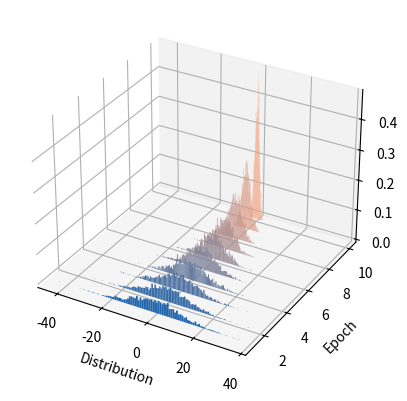

Reproduce this figure in Python. (Note: this script raises an exception after producing the figure.)
from mpl_toolkits.mplot3d import Axes3D
import matplotlib.pyplot as plt
from matplotlib.colors import LinearSegmentedColormap
import numpy as np

fig = plt.figure()
ax = fig.add_subplot(111, projection='3d')
ax.xaxis.set_pane_color((1.0, 1.0, 1.0, 0.0))
nbins = 100
c = ['#2166ac', '#f4a582']
max_h = 0

cmap = LinearSegmentedColormap.from_list("mycmap", [c[0], c[1]], N=100)
z_array = np.arange(1., 11.)
cc = [cmap(i) for i in np.linspace(0, 1, len(z_array))]
for i, z in enumerate(z_array):
    ys = np.random.normal(loc=0, scale=z_array[-1-i], size=2000)

    hist, bins = np.histogram(ys, bins=nbins, density=True)
    xs = (bins[:-1] + bins[1:])/2
    width = (bins[1] - bins[0])

    max_h = max(np.append(hist, max_h))


    ax.bar(xs, hist, zs=z, zdir='y', color=cc[i], edgecolor="black", alpha=1., linewidth=0, width=width)

ax.set_xlabel('Distribution')
ax.set_ylabel('Epoch')
# ax.set_zlabel('Z')
ax.w_zaxis.line.set_lw(0.)
ax.set_zticks([])
ax.set_yticks(np.arange(0, max(z_array), 5))
ax.view_init(45, 90)

# Get rid of colored axes planes
# First remove fill
ax.xaxis.pane.fill = False
ax.yaxis.pane.fill = False
ax.zaxis.pane.fill = False

# Now set color to white (or whatever is "invisible")
ax.xaxis.pane.set_edgecolor('w')
ax.yaxis.pane.set_edgecolor('w')
ax.zaxis.pane.set_edgecolor('w')
ax.grid(False)
# ax.set_zlim([0, max_h])

plt.show()